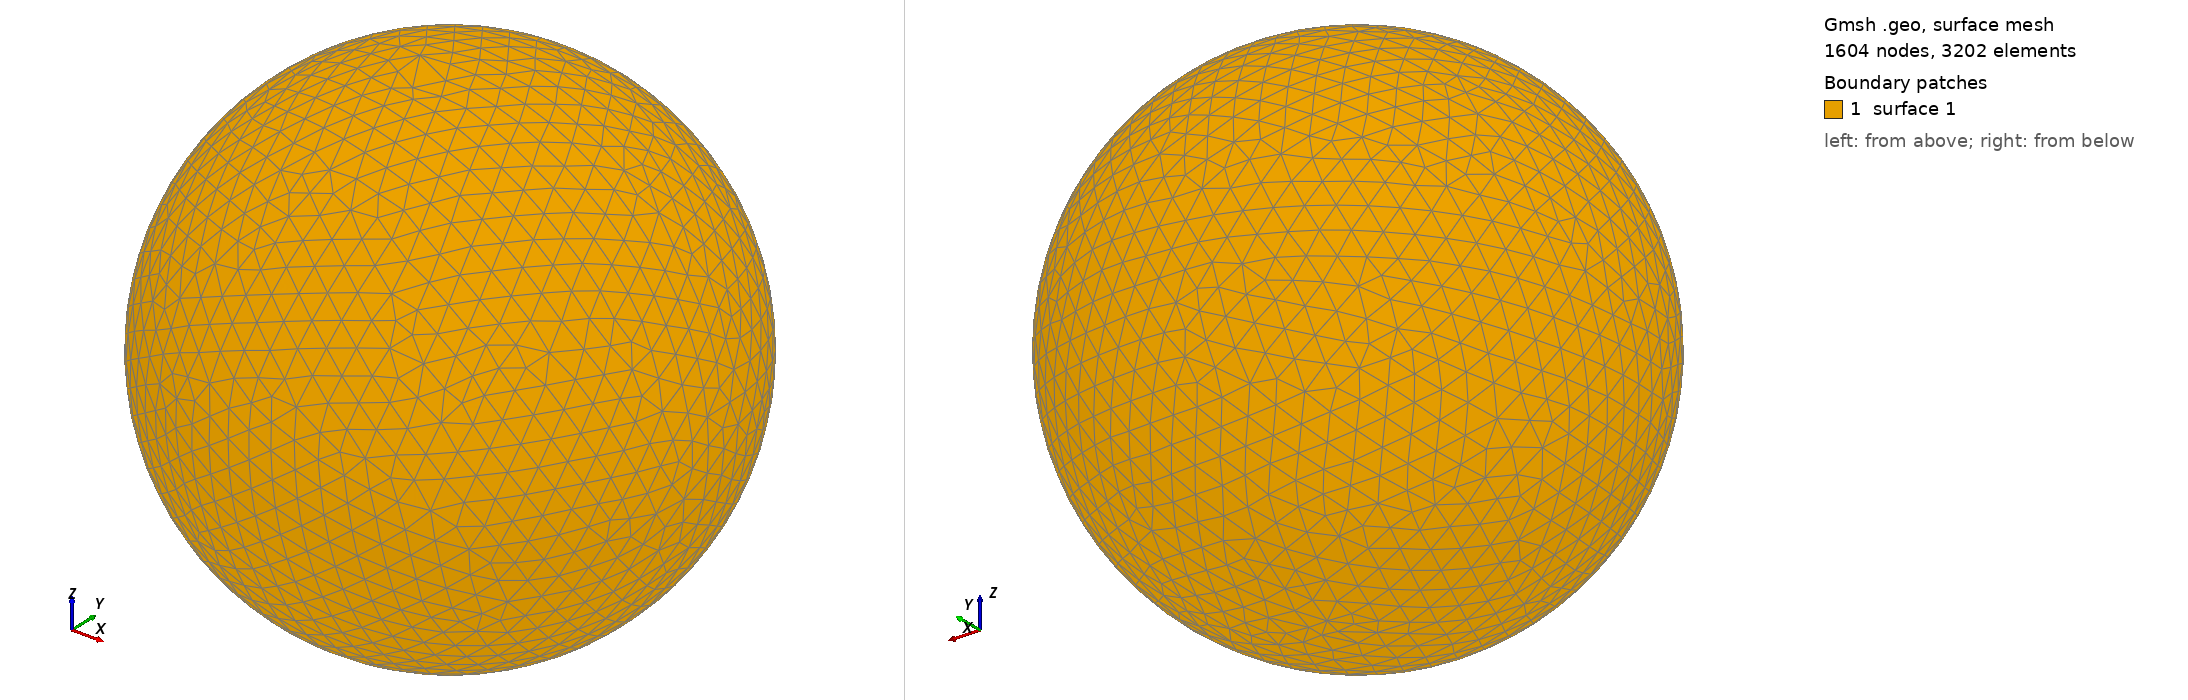

Gmsh geometry script, surface-meshed: 1604 nodes, 3202 surface elements. Boundary patches (legend numbers): 1 surface 1. Left view from above one corner, right view from below the opposite corner. The script declares no physical surfaces, so the legend lists its geometric surfaces. The drawing asked Gmsh for element sizes between 1% and 20% of the model's largest extent; the script's own settings can give other sizes.

=== shot0262.geo (drawn) ===
SetFactory("OpenCASCADE");
Point(1) = {0,0,0,0};
Sphere(1) = {0,0,0,0.00334900};
MeshSize{ PointsOf{ Surface{:}; } } = 0.000334900;
Mesh.ElementOrder=1;
Mesh.Format=39;
